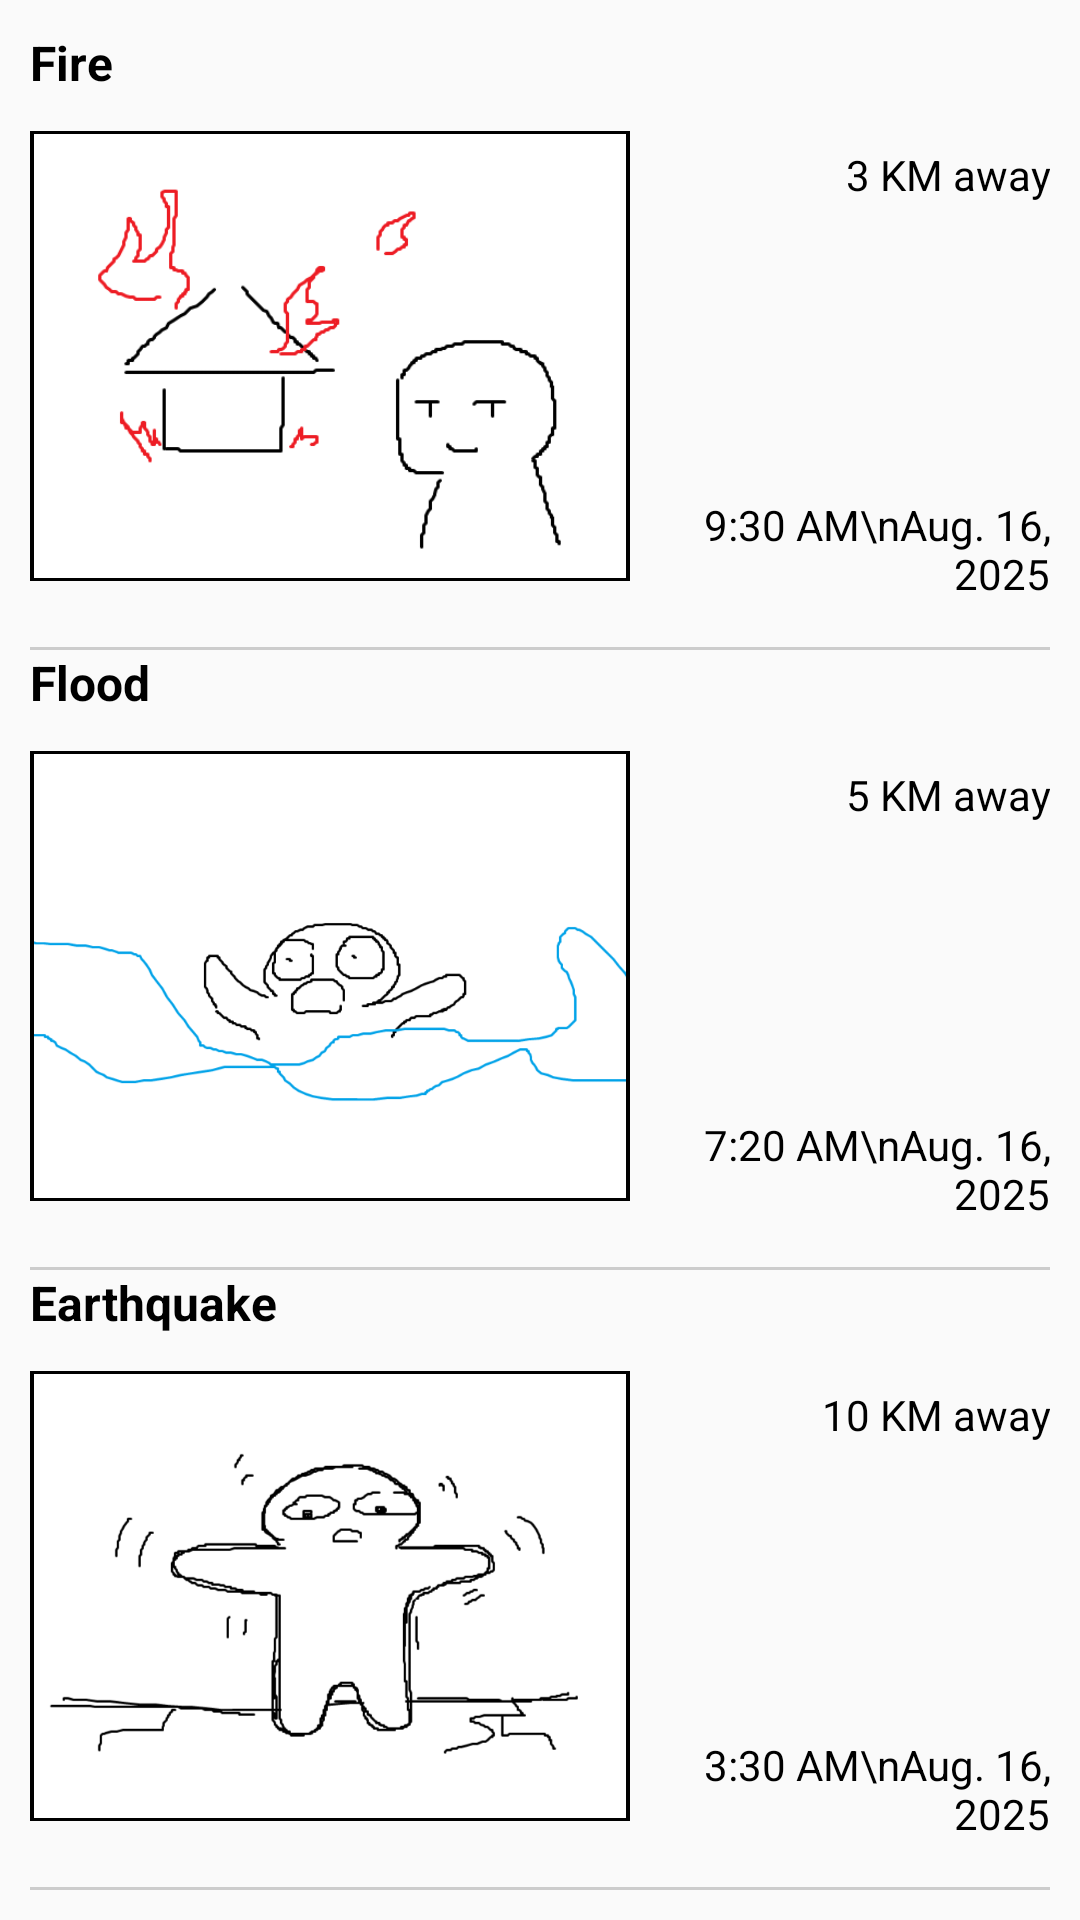

This screen was rendered from an Android layout file. Write that file and the resources it references.
<!-- AndroidManifest.xml: application theme Theme.SafeCircles -->
<!-- res/layout/reports_sample.xml -->
<?xml version="1.0" encoding="utf-8"?>
<LinearLayout xmlns:android="http://schemas.android.com/apk/res/android"
    xmlns:app="http://schemas.android.com/apk/res-auto"
    xmlns:tools="http://schemas.android.com/tools"
    android:layout_width="match_parent"
    android:layout_height="wrap_content"
    android:orientation="vertical"
    android:padding="10dp">

    <LinearLayout
        android:layout_width="match_parent"
        android:layout_height="match_parent"
        android:layout_weight="1"
        android:orientation="vertical">

        <TextView
            android:id="@+id/disaster_type_Tv"
            android:layout_width="wrap_content"
            android:layout_height="wrap_content"
            android:layout_weight="1"
            android:text="Fire"
            android:textColor="#000000"
            android:textSize="16sp"
            android:textStyle="bold" />

        <LinearLayout
            android:layout_width="match_parent"
            android:layout_height="wrap_content"
            android:layout_weight="1"
            android:orientation="horizontal">

            <ImageView
                android:id="@+id/proof_Iv"
                android:layout_width="200dp"
                android:layout_height="150dp"
                android:background="#000000"
                android:padding="1dp"
                android:src="@drawable/fire" />

            <LinearLayout
                android:layout_width="match_parent"
                android:layout_height="match_parent"
                android:orientation="vertical">

                <TextView
                    android:id="@+id/distance_Tv"
                    android:layout_width="match_parent"
                    android:layout_height="wrap_content"
                    android:layout_weight="1"
                    android:paddingTop="5dp"
                    android:text="3 KM away"
                    android:textAlignment="textEnd"
                    android:textColor="#000000" />

                <TextView
                    android:id="@+id/dateTime_Tv"
                    android:layout_width="match_parent"
                    android:layout_height="wrap_content"
                    android:layout_weight="1"
                    android:gravity="bottom"
                    android:paddingBottom="5dp"
                    android:text="9:30 AM\nAug. 16, 2025"
                    android:textAlignment="textEnd"
                    android:textColor="#000000" />
            </LinearLayout>

        </LinearLayout>

        <View
            android:layout_width="match_parent"
            android:layout_height="1dp"
            android:layout_marginTop="10dp"
            android:background="#CCCCCC" />
    </LinearLayout>

    <LinearLayout
        android:layout_width="match_parent"
        android:layout_height="match_parent"
        android:layout_weight="1"
        android:orientation="vertical">

        <TextView
            android:id="@+id/disaster_type_Tv2"
            android:layout_width="wrap_content"
            android:layout_height="wrap_content"
            android:layout_weight="1"
            android:text="Flood"
            android:textColor="#000000"
            android:textSize="16sp"
            android:textStyle="bold" />

        <LinearLayout
            android:layout_width="match_parent"
            android:layout_height="wrap_content"
            android:layout_weight="1"
            android:orientation="horizontal">

            <ImageView
                android:id="@+id/proof_Iv2"
                android:layout_width="200dp"
                android:layout_height="150dp"
                android:background="#000000"
                android:padding="1dp"
                android:src="@drawable/flood" />

            <LinearLayout
                android:layout_width="match_parent"
                android:layout_height="match_parent"
                android:orientation="vertical">

                <TextView
                    android:id="@+id/distance_Tv2"
                    android:layout_width="match_parent"
                    android:layout_height="wrap_content"
                    android:layout_weight="1"
                    android:paddingTop="5dp"
                    android:text="5 KM away"
                    android:textAlignment="textEnd"
                    android:textColor="#000000" />

                <TextView
                    android:id="@+id/dateTime_Tv2"
                    android:layout_width="match_parent"
                    android:layout_height="wrap_content"
                    android:layout_weight="1"
                    android:gravity="bottom"
                    android:paddingBottom="5dp"
                    android:text="7:20 AM\nAug. 16, 2025"
                    android:textAlignment="textEnd"
                    android:textColor="#000000" />
            </LinearLayout>

        </LinearLayout>

        <View
            android:layout_width="match_parent"
            android:layout_height="1dp"
            android:layout_marginTop="10dp"
            android:background="#CCCCCC" />
    </LinearLayout>

    <LinearLayout
        android:layout_width="match_parent"
        android:layout_height="match_parent"
        android:layout_weight="1"
        android:orientation="vertical">

        <TextView
            android:id="@+id/disaster_type_Tv3"
            android:layout_width="wrap_content"
            android:layout_height="wrap_content"
            android:layout_weight="1"
            android:text="Earthquake"
            android:textColor="#000000"
            android:textSize="16sp"
            android:textStyle="bold" />

        <LinearLayout
            android:layout_width="match_parent"
            android:layout_height="wrap_content"
            android:layout_weight="1"
            android:orientation="horizontal">

            <ImageView
                android:id="@+id/proof_Iv3"
                android:layout_width="200dp"
                android:layout_height="150dp"
                android:background="#000000"
                android:padding="1dp"
                android:src="@drawable/earthquake" />

            <LinearLayout
                android:layout_width="match_parent"
                android:layout_height="match_parent"
                android:orientation="vertical">

                <TextView
                    android:id="@+id/distance_Tv3"
                    android:layout_width="match_parent"
                    android:layout_height="wrap_content"
                    android:layout_weight="1"
                    android:paddingTop="5dp"
                    android:text="10 KM away"
                    android:textAlignment="textEnd"
                    android:textColor="#000000" />

                <TextView
                    android:id="@+id/dateTime_Tv3"
                    android:layout_width="match_parent"
                    android:layout_height="wrap_content"
                    android:layout_weight="1"
                    android:gravity="bottom"
                    android:paddingBottom="5dp"
                    android:text="3:30 AM\nAug. 16, 2025"
                    android:textAlignment="textEnd"
                    android:textColor="#000000" />
            </LinearLayout>

        </LinearLayout>

        <View
            android:layout_width="match_parent"
            android:layout_height="1dp"
            android:layout_marginTop="10dp"
            android:background="#CCCCCC" />
    </LinearLayout>

</LinearLayout>
<!-- resources referenced by this layout -->
<resources>
  <!-- drawable earthquake: png bitmap (drawable, 34989 bytes) -->
  <!-- drawable fire: png bitmap (drawable, 13512 bytes) -->
  <!-- drawable flood: png bitmap (drawable, 33518 bytes) -->
  <style name="Theme.SafeCircles" parent="android:Theme.Material.Light.NoActionBar" />
</resources>
